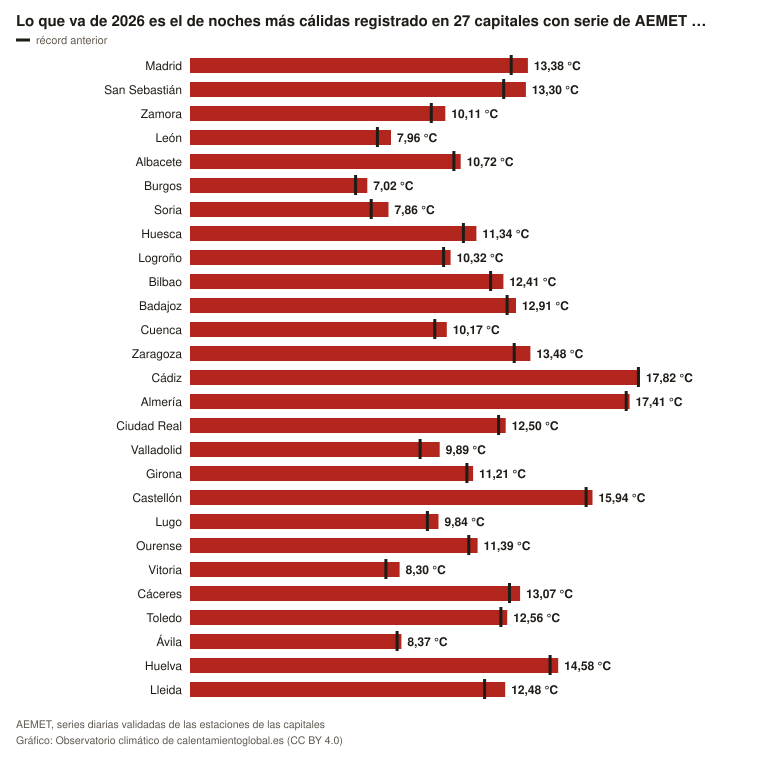

Data behind this chart, as committed beside it:
lugar, valor, referencia, unidad
Madrid, 13.38, 12.72, °C
San Sebastián, 13.3, 12.42, °C
Zamora, 10.11, 9.556, °C
León, 7.96, 7.42, °C
Albacete, 10.72, 10.45, °C
Burgos, 7.02, 6.558, °C
Soria, 7.86, 7.177, °C
Huesca, 11.34, 10.83, °C
Logroño, 10.32, 10.04, °C
Bilbao, 12.41, 11.9, °C
Badajoz, 12.91, 12.56, °C
Cuenca, 10.17, 9.695, °C
Zaragoza, 13.48, 12.84, °C
Cádiz, 17.82, 17.76, °C
Almería, 17.41, 17.27, °C
Ciudad Real, 12.5, 12.22, °C
Valladolid, 9.89, 9.114, °C
Girona, 11.21, 10.97, °C
Castellón, 15.94, 15.69, °C
Lugo, 9.84, 9.399, °C
Ourense, 11.39, 11.04, °C
Vitoria, 8.3, 7.759, °C
Cáceres, 13.07, 12.65, °C
Toledo, 12.56, 12.31, °C
Ávila, 8.37, 8.201, °C
Huelva, 14.58, 14.26, °C
Lleida, 12.48, 11.67, °C
